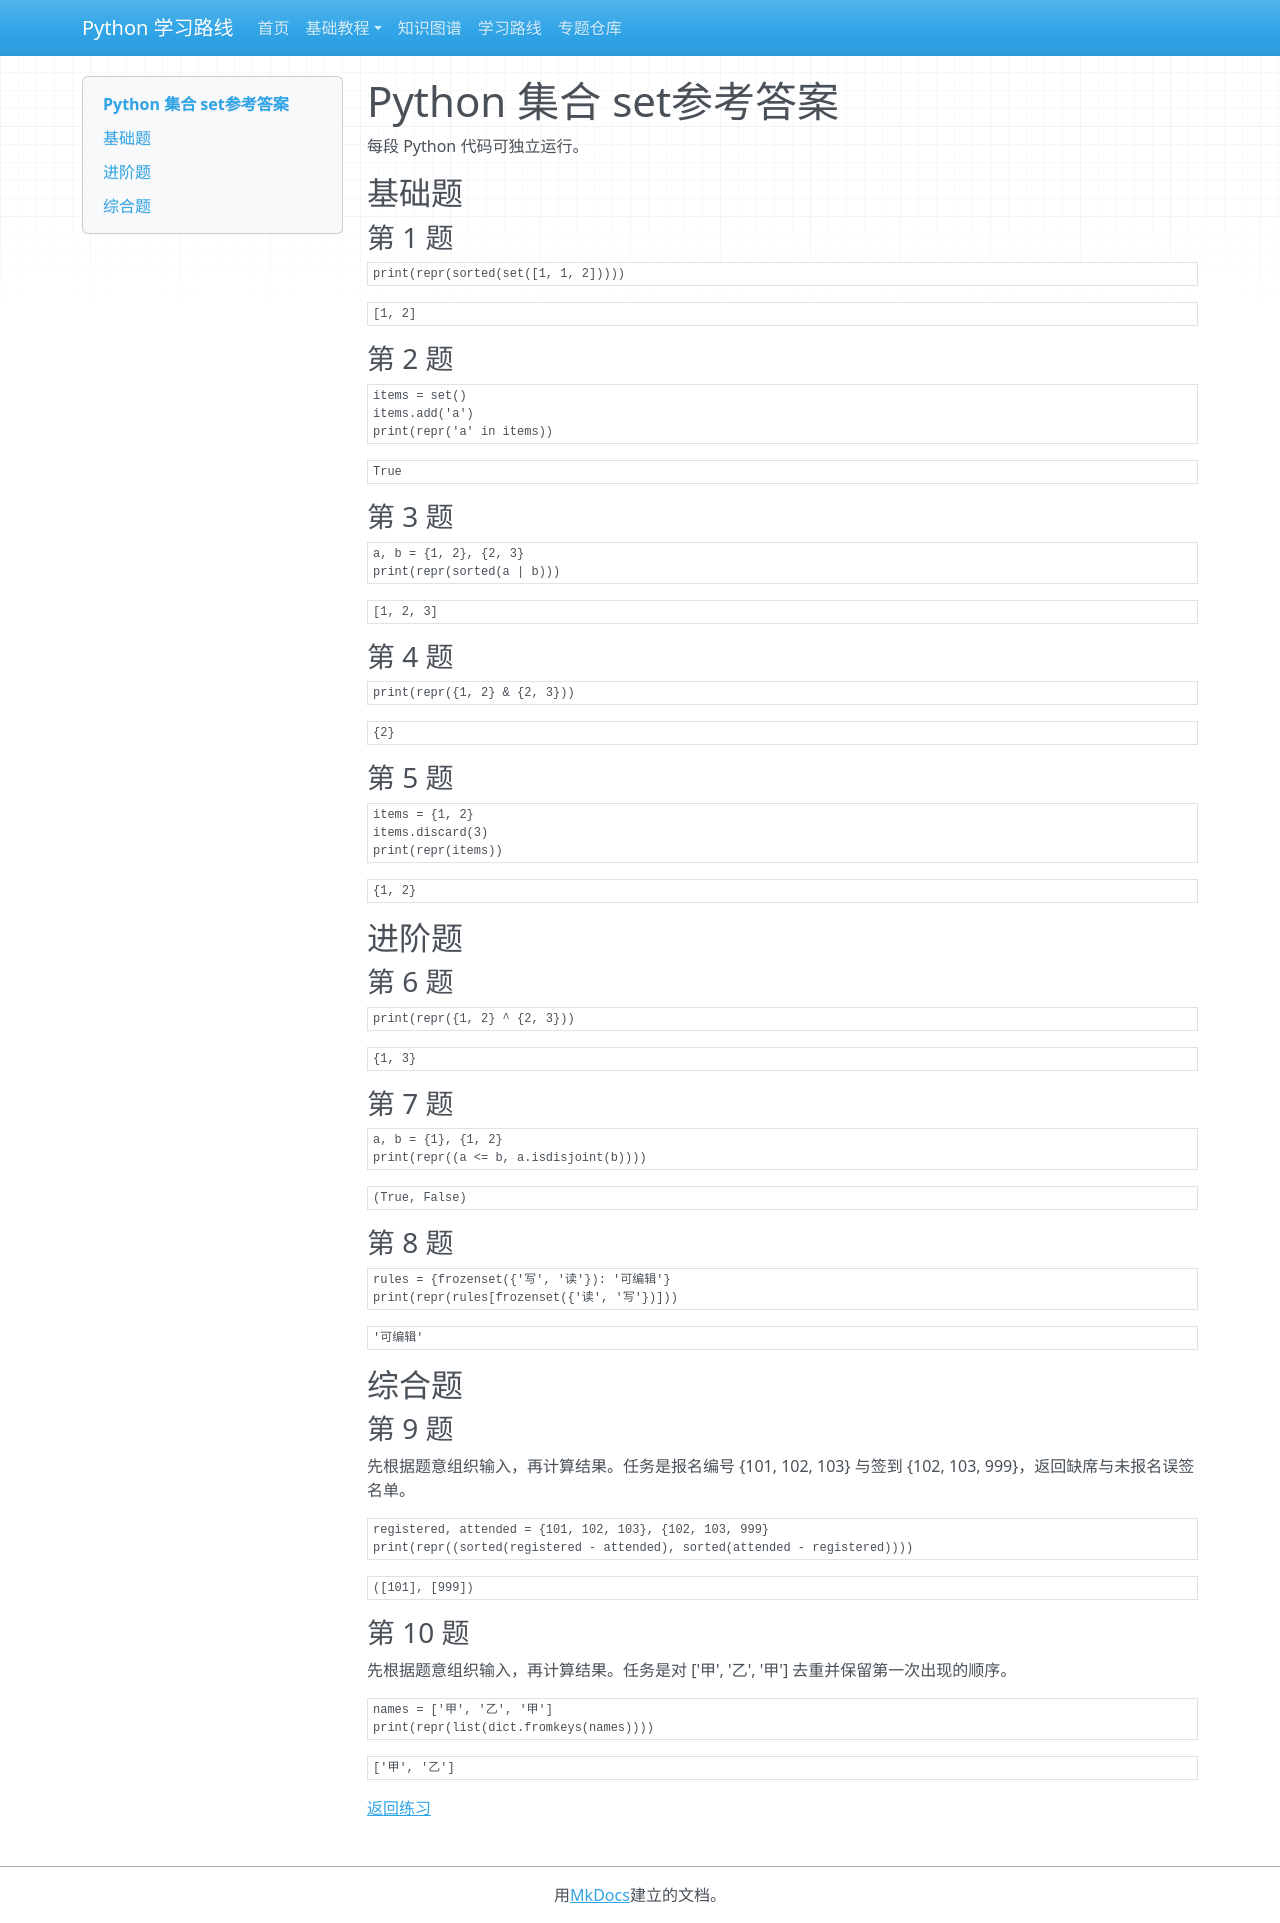

repository: zyy-stu/python-learning-roadmap · page: tutorials/basic/solutions/07-set/index.html · generator: mkdocs

# Python 集合 set参考答案

每段 Python 代码可独立运行。

## 基础题

### 第 1 题

```python
print(repr(sorted(set([1, 1, 2]))))
```

```text
[1, 2]
```

### 第 2 题

```python
items = set()
items.add('a')
print(repr('a' in items))
```

```text
True
```

### 第 3 题

```python
a, b = {1, 2}, {2, 3}
print(repr(sorted(a | b)))
```

```text
[1, 2, 3]
```

### 第 4 题

```python
print(repr({1, 2} & {2, 3}))
```

```text
{2}
```

### 第 5 题

```python
items = {1, 2}
items.discard(3)
print(repr(items))
```

```text
{1, 2}
```

## 进阶题

### 第 6 题

```python
print(repr({1, 2} ^ {2, 3}))
```

```text
{1, 3}
```

### 第 7 题

```python
a, b = {1}, {1, 2}
print(repr((a <= b, a.isdisjoint(b))))
```

```text
(True, False)
```

### 第 8 题

```python
rules = {frozenset({'写', '读'}): '可编辑'}
print(repr(rules[frozenset({'读', '写'})]))
```

```text
'可编辑'
```

## 综合题

### 第 9 题

先根据题意组织输入，再计算结果。任务是报名编号 {101, 102, 103} 与签到 {102, 103, 999}，返回缺席与未报名误签名单。

```python
registered, attended = {101, 102, 103}, {102, 103, 999}
print(repr((sorted(registered - attended), sorted(attended - registered))))
```

```text
([101], [999])
```

### 第 10 题

先根据题意组织输入，再计算结果。任务是对 ['甲', '乙', '甲'] 去重并保留第一次出现的顺序。

```python
names = ['甲', '乙', '甲']
print(repr(list(dict.fromkeys(names))))
```

```text
['甲', '乙']
```

[返回练习](../questions/07-set.md)
